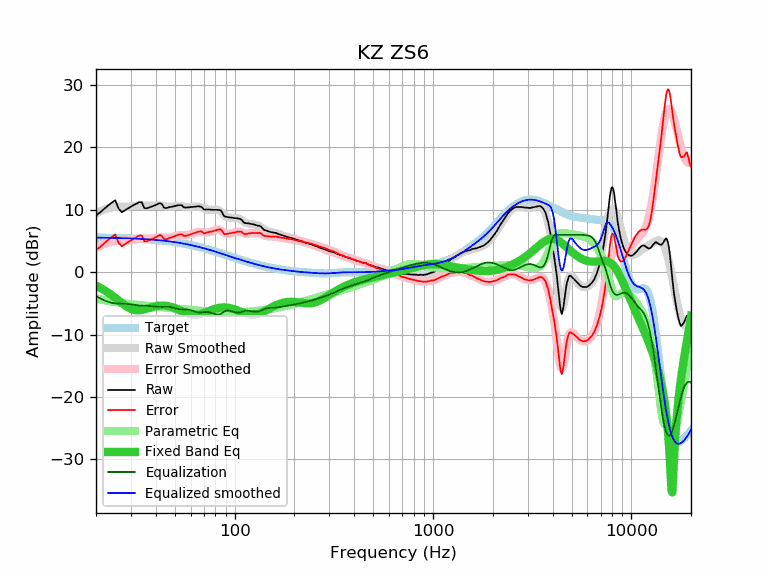

The data file committed next to this chart (first rows):
frequency, raw, error, smoothed, error_smoothed, equalization, parametric_eq, equalized_raw, equalized_smoothed, target
20, 9.12, 3.58, 9.39, 3.84, -3.84, -2.18, 5.28, 5.54, 5.54
21, 9.59, 4.06, 9.74, 4.21, -4.21, -2.51, 5.39, 5.54, 5.54
22, 10.16, 4.64, 10.03, 4.50, -4.50, -2.87, 5.66, 5.53, 5.53
23, 10.68, 5.17, 10.26, 4.74, -4.74, -3.26, 5.94, 5.52, 5.52
24, 11.13, 5.63, 10.42, 4.92, -4.92, -3.68, 6.22, 5.50, 5.50
25, 11.52, 6.03, 10.50, 5.01, -5.01, -4.11, 6.52, 5.49, 5.49
26, 10.20, 4.73, 10.52, 5.05, -5.05, -4.54, 5.16, 5.48, 5.48
27, 9.60, 4.14, 10.52, 5.05, -5.05, -4.95, 4.55, 5.46, 5.46
28, 9.93, 4.49, 10.51, 5.06, -5.06, -5.32, 4.87, 5.45, 5.45
29, 10.23, 4.80, 10.52, 5.09, -5.09, -5.64, 5.14, 5.43, 5.43
30, 10.51, 5.10, 10.56, 5.14, -5.14, -5.87, 5.37, 5.41, 5.41
31, 10.78, 5.39, 10.61, 5.21, -5.21, -6.03, 5.57, 5.40, 5.40
32, 10.98, 5.61, 10.66, 5.28, -5.28, -6.10, 5.70, 5.38, 5.38
33, 11.23, 5.88, 10.69, 5.34, -5.34, -6.10, 5.90, 5.35, 5.35
34, 11.23, 5.90, 10.70, 5.37, -5.37, -6.05, 5.86, 5.33, 5.33
35, 10.30, 4.99, 10.70, 5.39, -5.39, -5.96, 4.92, 5.31, 5.31
36, 10.23, 4.95, 10.68, 5.39, -5.39, -5.85, 4.84, 5.28, 5.29
37, 10.35, 5.09, 10.67, 5.41, -5.41, -5.74, 4.95, 5.26, 5.26
38, 10.51, 5.28, 10.66, 5.43, -5.43, -5.63, 5.08, 5.23, 5.23
39, 10.63, 5.43, 10.67, 5.47, -5.47, -5.53, 5.17, 5.20, 5.20
40, 10.77, 5.60, 10.68, 5.51, -5.51, -5.45, 5.27, 5.18, 5.18
41, 10.95, 5.81, 10.69, 5.54, -5.54, -5.40, 5.41, 5.14, 5.14
42, 11.09, 5.98, 10.68, 5.56, -5.56, -5.36, 5.53, 5.11, 5.11
43, 10.89, 5.81, 10.64, 5.56, -5.56, -5.35, 5.33, 5.08, 5.08
44, 10.36, 5.32, 10.60, 5.56, -5.56, -5.36, 4.81, 5.05, 5.05
45, 10.26, 5.25, 10.56, 5.54, -5.54, -5.38, 4.72, 5.01, 5.01
46, 10.33, 5.36, 10.52, 5.55, -5.55, -5.43, 4.79, 4.97, 4.97
47, 10.44, 5.51, 10.51, 5.57, -5.57, -5.50, 4.88, 4.94, 4.94
48, 10.48, 5.59, 10.52, 5.62, -5.62, -5.58, 4.87, 4.90, 4.90
49, 10.55, 5.70, 10.54, 5.69, -5.69, -5.67, 4.87, 4.86, 4.86
50, 10.61, 5.80, 10.58, 5.76, -5.76, -5.78, 4.85, 4.82, 4.82
51, 10.69, 5.92, 10.62, 5.84, -5.84, -5.89, 4.86, 4.78, 4.78
52, 10.74, 6.01, 10.63, 5.90, -5.90, -6.01, 4.85, 4.73, 4.73
53, 10.74, 6.05, 10.63, 5.94, -5.94, -6.13, 4.81, 4.69, 4.69
54, 10.75, 6.11, 10.60, 5.95, -5.95, -6.25, 4.80, 4.65, 4.65
55, 10.49, 5.89, 10.56, 5.96, -5.96, -6.37, 4.54, 4.60, 4.60
56, 10.35, 5.80, 10.51, 5.95, -5.95, -6.48, 4.40, 4.55, 4.55
57, 10.37, 5.87, 10.46, 5.96, -5.96, -6.58, 4.42, 4.51, 4.51
58, 10.39, 5.94, 10.44, 5.98, -5.98, -6.67, 4.42, 4.46, 4.46
59, 10.39, 5.98, 10.43, 6.02, -6.02, -6.74, 4.38, 4.41, 4.41
60, 10.44, 6.08, 10.43, 6.07, -6.07, -6.80, 4.37, 4.36, 4.36
61, 10.45, 6.14, 10.46, 6.15, -6.15, -6.84, 4.31, 4.31, 4.31
62, 10.48, 6.22, 10.49, 6.23, -6.23, -6.86, 4.26, 4.26, 4.26
63, 10.49, 6.29, 10.51, 6.30, -6.30, -6.87, 4.19, 4.21, 4.21
64, 10.52, 6.37, 10.53, 6.37, -6.37, -6.86, 4.16, 4.16, 4.16
65, 10.57, 6.47, 10.52, 6.41, -6.41, -6.83, 4.16, 4.10, 4.10
66, 10.57, 6.52, 10.49, 6.44, -6.44, -6.79, 4.14, 4.05, 4.05
67, 10.52, 6.52, 10.44, 6.44, -6.44, -6.74, 4.08, 4.00, 4.00
68, 10.49, 6.55, 10.37, 6.43, -6.43, -6.68, 4.07, 3.95, 3.95
69, 10.29, 6.40, 10.30, 6.41, -6.41, -6.62, 3.89, 3.89, 3.89
70, 10.05, 6.21, 10.22, 6.38, -6.38, -6.54, 3.67, 3.84, 3.84
71, 10.03, 6.25, 10.15, 6.36, -6.36, -6.47, 3.67, 3.79, 3.79
72, 10.05, 6.32, 10.09, 6.36, -6.36, -6.39, 3.69, 3.73, 3.73
73, 10.05, 6.38, 10.05, 6.37, -6.37, -6.31, 3.68, 3.68, 3.68
74, 10.05, 6.43, 10.02, 6.40, -6.40, -6.24, 3.66, 3.62, 3.62
75, 10.05, 6.49, 10.01, 6.44, -6.44, -6.16, 3.61, 3.57, 3.57
76, 10.00, 6.49, 10.01, 6.49, -6.49, -6.09, 3.51, 3.51, 3.51
77, 10.00, 6.54, 10.01, 6.55, -6.55, -6.02, 3.45, 3.46, 3.46
78, 10.00, 6.60, 10.03, 6.62, -6.62, -5.96, 3.38, 3.41, 3.41
79, 10.00, 6.65, 10.04, 6.68, -6.68, -5.90, 3.32, 3.35, 3.35
... 553 more rows
